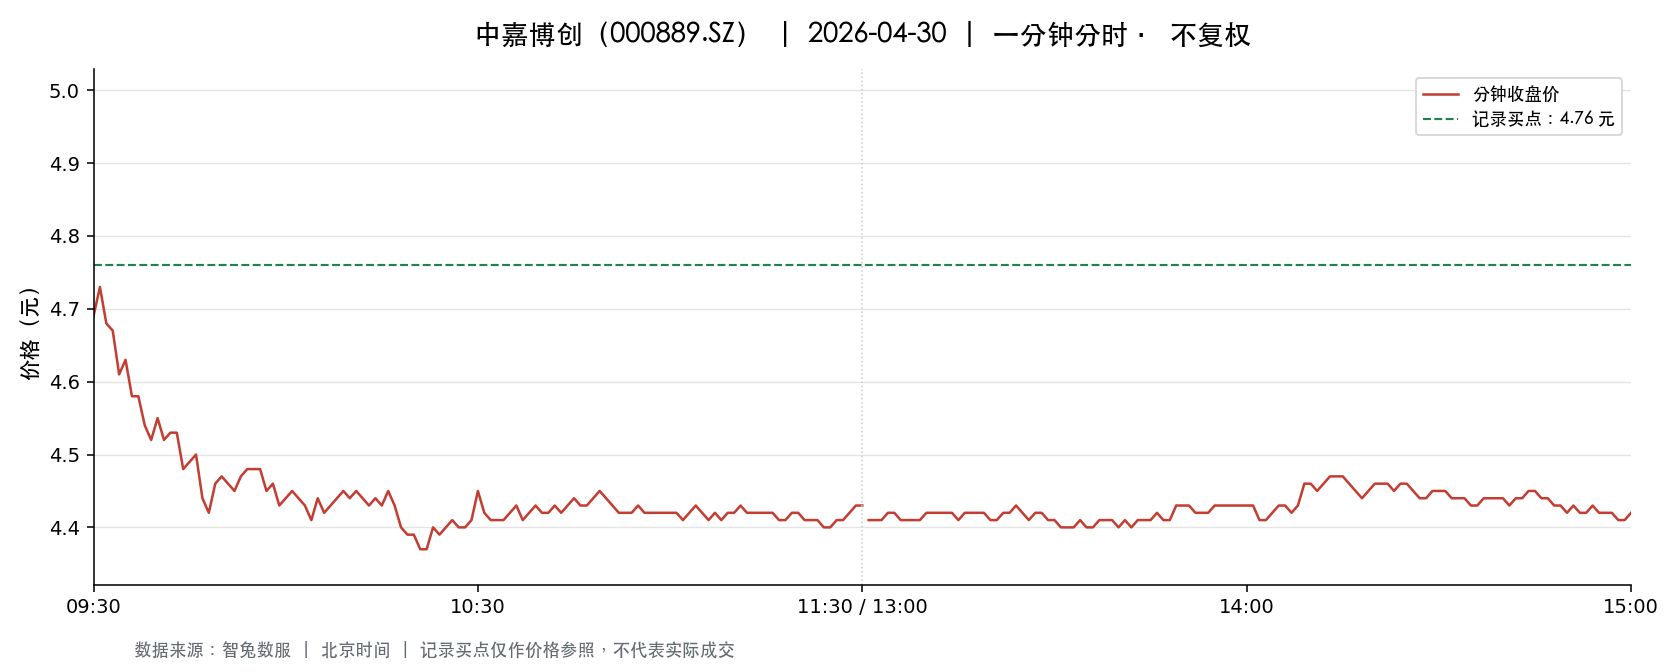

Source data for this figure (header and first rows):
t, o, h, l, c, v, a, pc, sf
2026-04-30 09:30:00, 4.69, 4.69, 4.69, 4.69, 28606, 13416218, 4.81, 0.0
2026-04-30 09:31:00, 4.71, 4.75, 4.66, 4.73, 59149, 27776307, 4.69, 0.0
2026-04-30 09:32:00, 4.72, 4.72, 4.68, 4.68, 31156, 14638529, 4.73, 0.0
2026-04-30 09:33:00, 4.68, 4.7, 4.67, 4.67, 23741, 11109497, 4.68, 0.0
2026-04-30 09:34:00, 4.66, 4.66, 4.59, 4.61, 73649, 34102196, 4.67, 0.0
2026-04-30 09:35:00, 4.6, 4.64, 4.6, 4.63, 26992, 12489768, 4.61, 0.0
2026-04-30 09:36:00, 4.63, 4.63, 4.57, 4.58, 40093, 18440089, 4.63, 0.0
2026-04-30 09:37:00, 4.57, 4.6, 4.56, 4.58, 27052, 12387930, 4.58, 0.0
2026-04-30 09:38:00, 4.59, 4.59, 4.5, 4.54, 49533, 22478850, 4.58, 0.0
2026-04-30 09:39:00, 4.54, 4.54, 4.52, 4.52, 21832, 9886499, 4.54, 0.0
2026-04-30 09:40:00, 4.52, 4.55, 4.52, 4.55, 16771, 7589404, 4.52, 0.0
2026-04-30 09:41:00, 4.54, 4.55, 4.51, 4.52, 20420, 9237835, 4.55, 0.0
2026-04-30 09:42:00, 4.53, 4.54, 4.52, 4.53, 14025, 6349704, 4.52, 0.0
2026-04-30 09:43:00, 4.54, 4.54, 4.52, 4.53, 16197, 7332103, 4.53, 0.0
2026-04-30 09:44:00, 4.53, 4.53, 4.47, 4.48, 44044, 19824993, 4.53, 0.0
2026-04-30 09:45:00, 4.48, 4.51, 4.48, 4.49, 16724, 7504239, 4.48, 0.0
2026-04-30 09:46:00, 4.48, 4.5, 4.48, 4.5, 15866, 7129558, 4.49, 0.0
2026-04-30 09:47:00, 4.5, 4.51, 4.41, 4.44, 50754, 22635989, 4.5, 0.0
2026-04-30 09:48:00, 4.42, 4.43, 4.4, 4.42, 32666, 14425038, 4.44, 0.0
2026-04-30 09:49:00, 4.42, 4.46, 4.42, 4.46, 19596, 8675614, 4.42, 0.0
2026-04-30 09:50:00, 4.46, 4.47, 4.45, 4.47, 14065, 6269619, 4.46, 0.0
2026-04-30 09:51:00, 4.46, 4.47, 4.46, 4.46, 13456, 6002652, 4.47, 0.0
2026-04-30 09:52:00, 4.46, 4.46, 4.42, 4.45, 17125, 7600749, 4.46, 0.0
2026-04-30 09:53:00, 4.44, 4.47, 4.44, 4.47, 7715, 3438878, 4.45, 0.0
2026-04-30 09:54:00, 4.48, 4.49, 4.47, 4.48, 12943, 5799832, 4.47, 0.0
2026-04-30 09:55:00, 4.49, 4.49, 4.47, 4.48, 10744, 4814601, 4.48, 0.0
2026-04-30 09:56:00, 4.48, 4.48, 4.46, 4.48, 7294, 3261917, 4.48, 0.0
2026-04-30 09:57:00, 4.48, 4.48, 4.45, 4.45, 16372, 7306498, 4.48, 0.0
2026-04-30 09:58:00, 4.45, 4.46, 4.44, 4.46, 5176, 2302521, 4.45, 0.0
2026-04-30 09:59:00, 4.45, 4.46, 4.43, 4.43, 13036, 5787001, 4.46, 0.0
2026-04-30 10:00:00, 4.43, 4.45, 4.43, 4.44, 7126, 3160053, 4.43, 0.0
2026-04-30 10:01:00, 4.45, 4.45, 4.43, 4.45, 5598, 2484944, 4.44, 0.0
2026-04-30 10:02:00, 4.45, 4.45, 4.44, 4.44, 9578, 4255709, 4.45, 0.0
2026-04-30 10:03:00, 4.44, 4.44, 4.42, 4.43, 17726, 7857122, 4.44, 0.0
2026-04-30 10:04:00, 4.43, 4.43, 4.4, 4.41, 29233, 12893707, 4.43, 0.0
2026-04-30 10:05:00, 4.4, 4.44, 4.4, 4.44, 9239, 4076653, 4.41, 0.0
2026-04-30 10:06:00, 4.43, 4.44, 4.42, 4.42, 4209, 1864068, 4.44, 0.0
2026-04-30 10:07:00, 4.42, 4.44, 4.42, 4.43, 8051, 3564339, 4.42, 0.0
2026-04-30 10:08:00, 4.44, 4.44, 4.43, 4.44, 3768, 1671749, 4.43, 0.0
2026-04-30 10:09:00, 4.44, 4.45, 4.43, 4.45, 4605, 2045890, 4.44, 0.0
2026-04-30 10:10:00, 4.45, 4.45, 4.44, 4.44, 3121, 1387549, 4.45, 0.0
2026-04-30 10:11:00, 4.45, 4.45, 4.44, 4.45, 4591, 2041427, 4.44, 0.0
2026-04-30 10:12:00, 4.44, 4.45, 4.44, 4.44, 13000, 5777757, 4.45, 0.0
2026-04-30 10:13:00, 4.44, 4.44, 4.43, 4.43, 5008, 2219692, 4.44, 0.0
2026-04-30 10:14:00, 4.44, 4.44, 4.43, 4.44, 3492, 1549418, 4.43, 0.0
2026-04-30 10:15:00, 4.44, 4.44, 4.43, 4.43, 4918, 2180929, 4.44, 0.0
2026-04-30 10:16:00, 4.44, 4.45, 4.43, 4.45, 5698, 2530161, 4.43, 0.0
2026-04-30 10:17:00, 4.45, 4.45, 4.42, 4.43, 9776, 4333172, 4.45, 0.0
2026-04-30 10:18:00, 4.42, 4.43, 4.4, 4.4, 43001, 18957216, 4.43, 0.0
2026-04-30 10:19:00, 4.4, 4.41, 4.38, 4.39, 21188, 9306801, 4.4, 0.0
2026-04-30 10:20:00, 4.39, 4.4, 4.39, 4.39, 8155, 3582779, 4.39, 0.0
2026-04-30 10:21:00, 4.39, 4.4, 4.37, 4.37, 18438, 8074547, 4.39, 0.0
2026-04-30 10:22:00, 4.37, 4.38, 4.37, 4.37, 9262, 4051754, 4.37, 0.0
2026-04-30 10:23:00, 4.37, 4.4, 4.37, 4.4, 4943, 2164531, 4.37, 0.0
2026-04-30 10:24:00, 4.4, 4.4, 4.38, 4.39, 4695, 2062010, 4.4, 0.0
2026-04-30 10:25:00, 4.39, 4.41, 4.38, 4.4, 6280, 2760141, 4.39, 0.0
2026-04-30 10:26:00, 4.41, 4.41, 4.4, 4.41, 6457, 2846840, 4.4, 0.0
2026-04-30 10:27:00, 4.41, 4.41, 4.4, 4.4, 3066, 1351094, 4.41, 0.0
2026-04-30 10:28:00, 4.41, 4.41, 4.4, 4.4, 3220, 1418395, 4.4, 0.0
2026-04-30 10:29:00, 4.4, 4.41, 4.4, 4.41, 4781, 2105033, 4.4, 0.0
... 181 more rows
